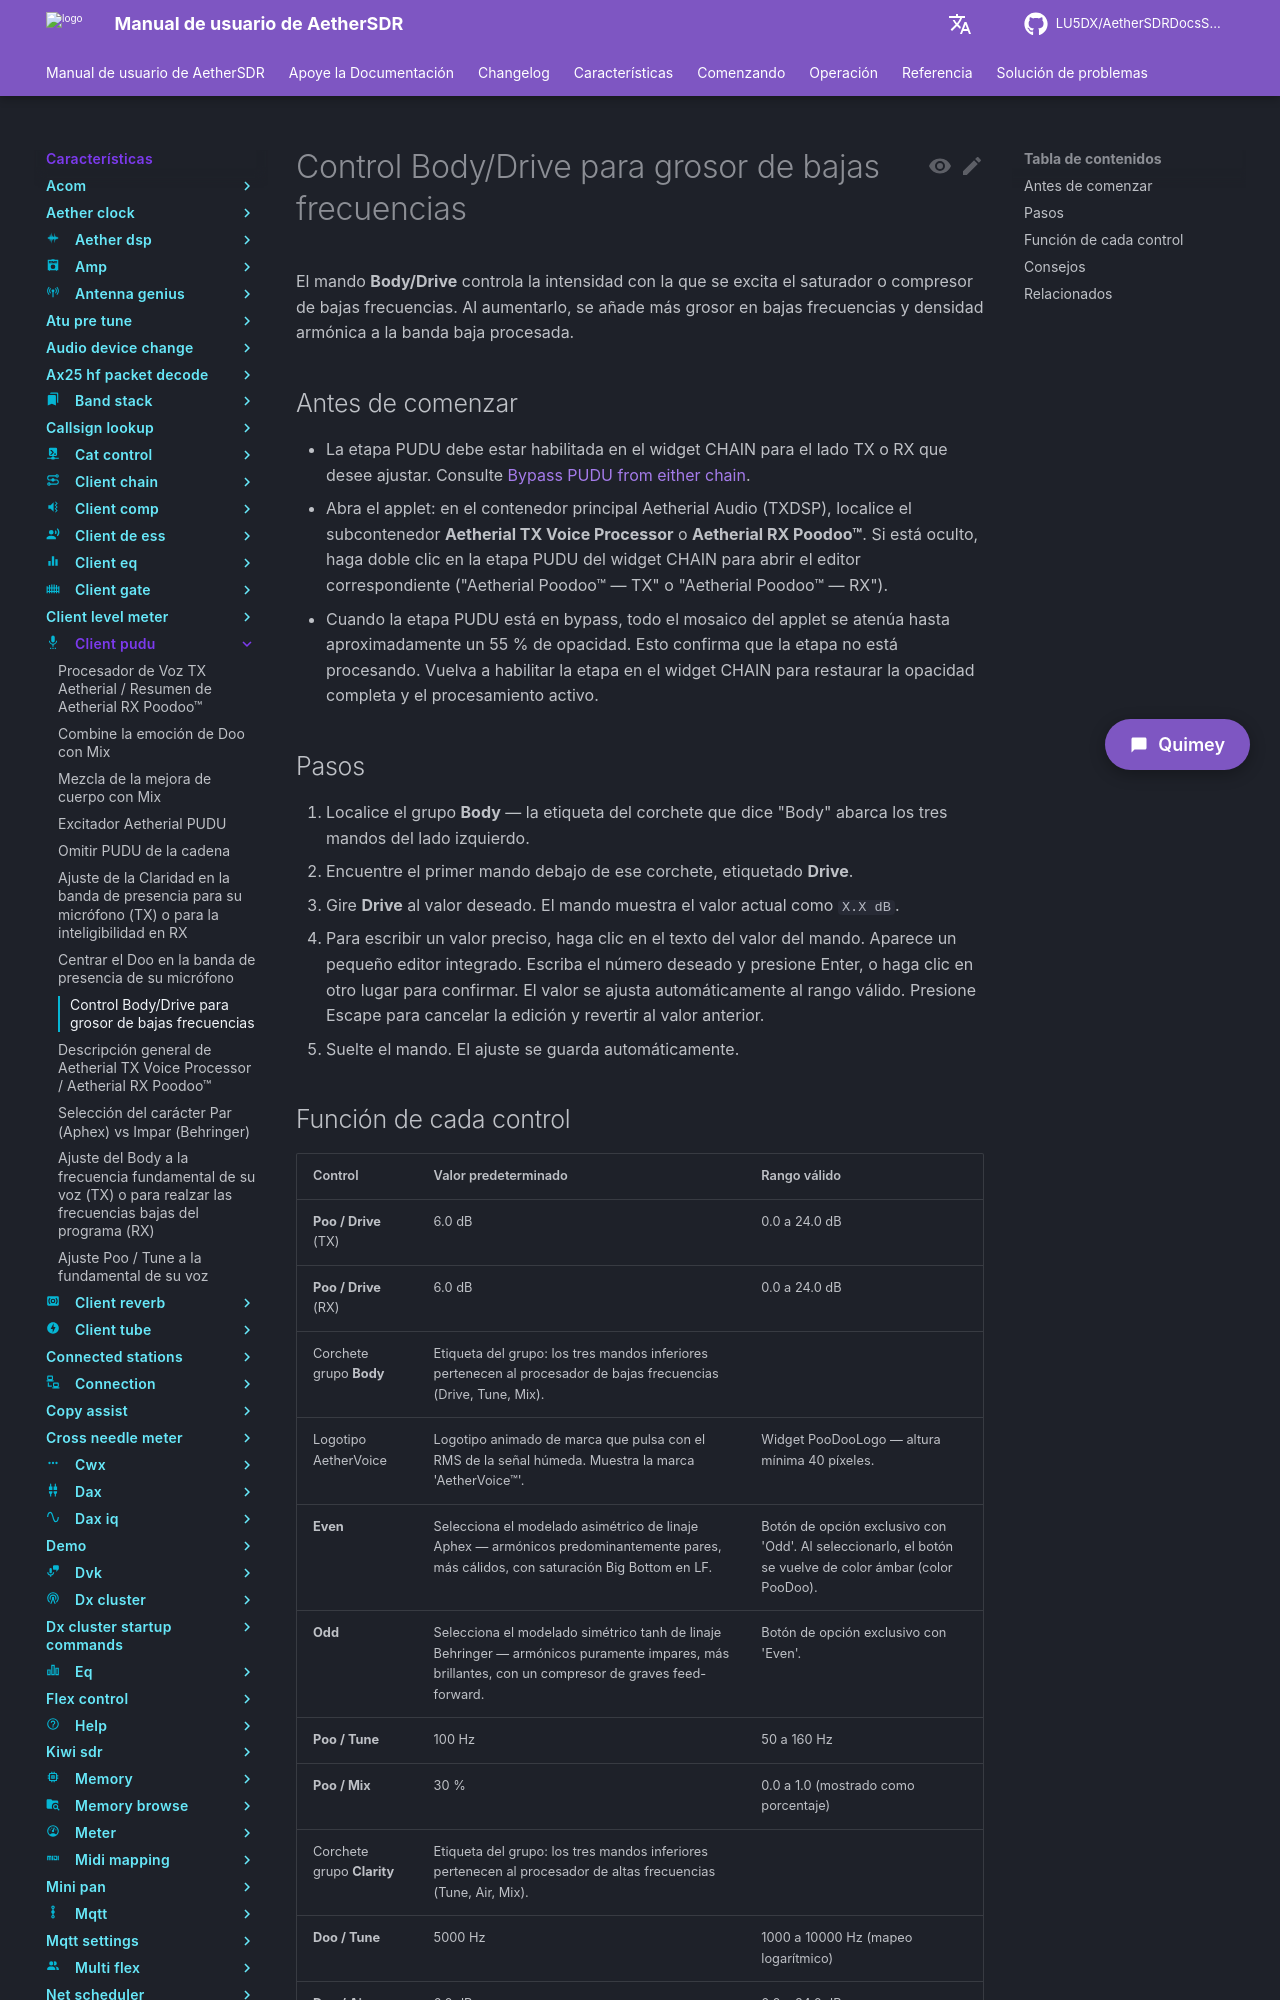

repository: LU5DX/AetherSDRDocsSpanish · page: 26.8.4/features/client-pudu/dial-poo-drive-for-lf-thickness/index.html · generator: mkdocs

# Control Body/Drive para grosor de bajas frecuencias

El mando **Body/Drive** controla la intensidad con la que se excita el saturador o compresor de bajas frecuencias. Al aumentarlo, se añade más grosor en bajas frecuencias y densidad armónica a la banda baja procesada.

## Antes de comenzar

- La etapa PUDU debe estar habilitada en el widget CHAIN para el lado TX o RX que desee ajustar. Consulte [Bypass PUDU from either chain](bypass-pudu-from-either-chain.md).
- Abra el applet: en el contenedor principal Aetherial Audio (TXDSP), localice el subcontenedor **Aetherial TX Voice Processor** o **Aetherial RX Poodoo™**. Si está oculto, haga doble clic en la etapa PUDU del widget CHAIN para abrir el editor correspondiente ("Aetherial Poodoo™ — TX" o "Aetherial Poodoo™ — RX").
- Cuando la etapa PUDU está en bypass, todo el mosaico del applet se atenúa hasta aproximadamente un 55 % de opacidad. Esto confirma que la etapa no está procesando. Vuelva a habilitar la etapa en el widget CHAIN para restaurar la opacidad completa y el procesamiento activo.

## Pasos

1. Localice el grupo **Body** — la etiqueta del corchete que dice "Body" abarca los tres mandos del lado izquierdo.
2. Encuentre el primer mando debajo de ese corchete, etiquetado **Drive**.
3. Gire **Drive** al valor deseado. El mando muestra el valor actual como `X.X dB`.
4. Para escribir un valor preciso, haga clic en el texto del valor del mando. Aparece un pequeño editor integrado. Escriba el número deseado y presione Enter, o haga clic en otro lugar para confirmar. El valor se ajusta automáticamente al rango válido. Presione Escape para cancelar la edición y revertir al valor anterior.
5. Suelte el mando. El ajuste se guarda automáticamente.
